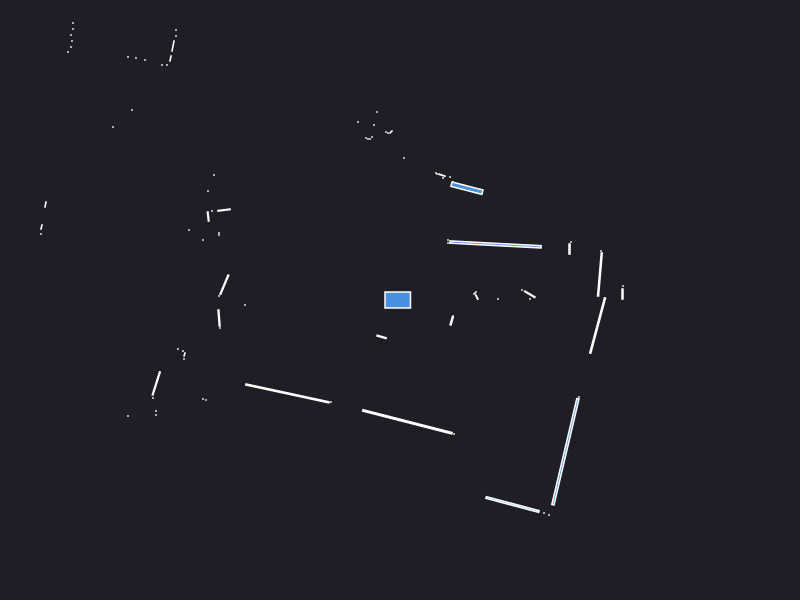

Values plotted in this chart, from the file beside it:
0.000000	0.000000	0.049500
2.225	0.06	0.003600
2.23	0.14	0.000441
1.3	0.01	0.000441
0.768	0.029	0.002728
0.745	0.065	0.000943
0.76	0.08	0.000441
0.98	0.01	0.000441
1.298	0.05706	0.01061
1.22	0.1	0.000441
1.999	0.2551	0.03027
2.01	0.49	0.000441
1.695	0.51	0.003600
1.71	0.58	0.000441
0.9553	0.5555	0.08482
0.48	0.57	0.000441
0.48	0.6	0.000441
0.53	1.18	0.000441
0.6693	1.118	0.0491
0.5	1.23	0.000441
0.43	1.22	0.000441
0.4195	1.248	0.003483
0.37	1.26	0.000441
0.36	1.27	0.000441
1	4.92	0.000441
1.1	6.19	0.000441
1.02	6.2	0.000441
0.95	6.21	0.000441
0.87	6.22	0.000441
0.79	6.23	0.000441
0.71	6.24	0.000441
0.64	6.25	0.000441
0.41	6.27	0.000441
0.33	6.28	0.000441
0.04	1.42	0.000441
-0.01	3.43	0.001260
-0.08	3.42	0.000441
-0.09	1.68	0.001657
-0.12	1.67	0.000441
-0.14	1.68	0.000441
-0.23	1.88	0.000441
-0.26	1.75	0.000441
-0.28	1.63	0.000441
-0.3	1.61	0.000441
-0.32	1.61	0.000441
-0.34	1.62	0.000441
-0.42	1.78	0.000441
-0.9548	3.196	0.01794
-1.145	3.245	0.002175
-1.22	3.26	0.000441
-1.27	3.27	0.000441
-1.32	3.29	0.000441
-1.38	3.31	0.000441
-1.44	3.35	0.000441
-2.31	5.01	0.000441
-2.33	4.89	0.000441
-2.35	4.78	0.000441
-2.38	4.69	0.000441
-2.41	4.61	0.000441
-2.16	3.79	0.000441
-2.21	3.76	0.000441
... 67 more rows
